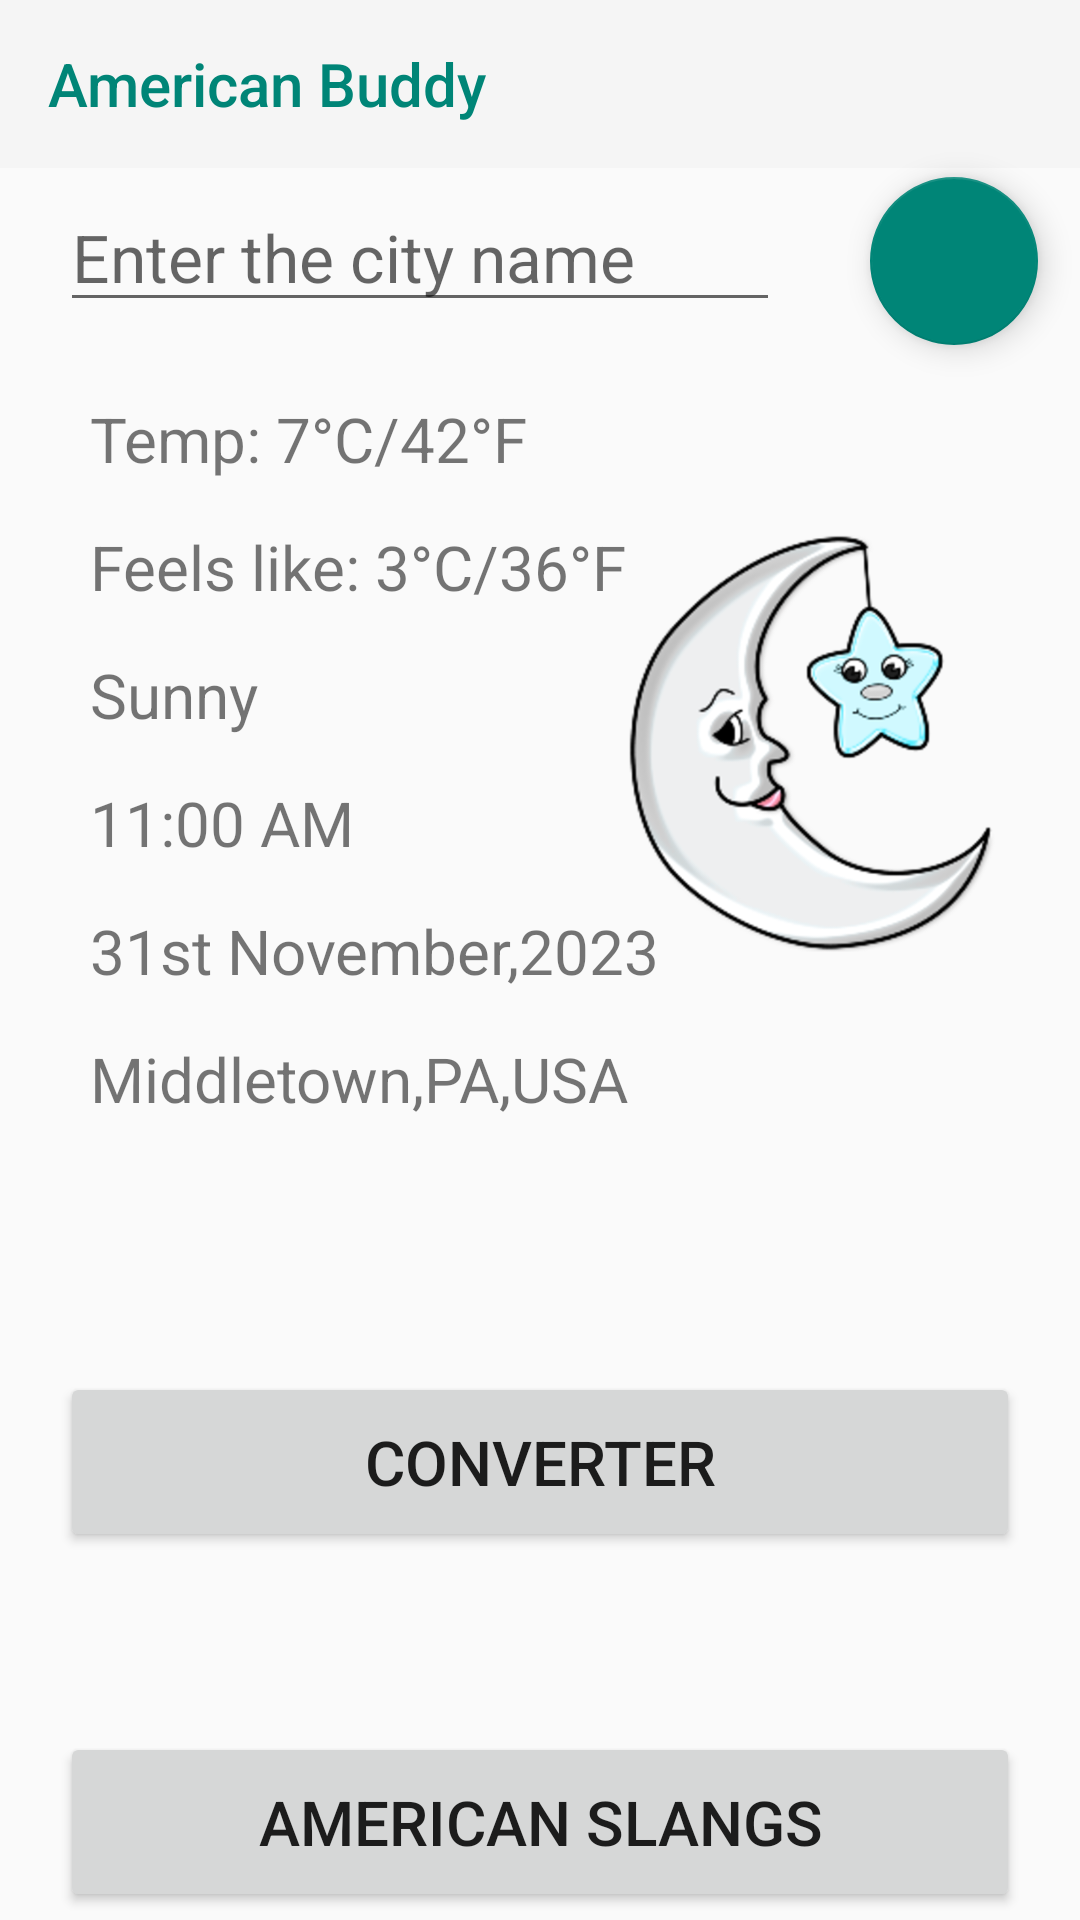

Android layout source for this screen:
<!-- AndroidManifest.xml: application theme Theme.AppCompat.Light.NoActionBar -->
<!-- res/layout/activity_main.xml -->
<ScrollView
    xmlns:android="http://schemas.android.com/apk/res/android"
    xmlns:app="http://schemas.android.com/apk/res-auto"
    xmlns:tools="http://schemas.android.com/tools"
    android:layout_width="match_parent"
    android:layout_height="match_parent"
    android:fillViewport="true">
<androidx.constraintlayout.widget.ConstraintLayout
    android:layout_width="match_parent"
    android:layout_height="match_parent"
    android:background="?attr/background"
    tools:context=".MainActivity"
    tools:ignore="ExtraText">


    <androidx.appcompat.widget.Toolbar
        android:id="@+id/toolbar"
        android:layout_width="match_parent"
        android:layout_height="wrap_content"
        android:minHeight="?attr/actionBarSize"
        app:title="@string/app_name"
        app:titleTextColor="?attr/colorAccent"
        android:theme="?attr/actionBarTheme"
        android:background="?attr/colorPrimary"
        app:layout_constraintEnd_toEndOf="parent"
        app:layout_constraintStart_toStartOf="parent"
        app:layout_constraintTop_toTopOf="parent" />

    <EditText
        android:id="@+id/enter_city"
        android:layout_width="fill_parent"
        android:layout_height="wrap_content"
        android:layout_marginStart="20dp"
        android:layout_marginTop="5dp"
        android:layout_marginEnd="100dp"
        android:hint="Enter the city name"
        android:textAppearance="@android:style/TextAppearance.DeviceDefault.Large"
        app:layout_constraintStart_toStartOf="@id/idRLHome"
        app:layout_constraintTop_toBottomOf="@id/toolbar" />

    <com.google.android.material.floatingactionbutton.FloatingActionButton
        android:id="@+id/search_button"
        android:layout_width="wrap_content"
        android:layout_height="wrap_content"
        android:layout_marginStart="10dp"
        android:layout_marginTop="3dp"
        app:layout_constraintStart_toEndOf="@id/enter_city"
        app:layout_constraintTop_toBottomOf="@id/toolbar"
        app:rippleColor="#00FFFFFF"
        app:srcCompat="@drawable/city_search" />

    <RelativeLayout
        android:id="@+id/idRLHome"
        android:layout_width="fill_parent"
        android:layout_height="280dp"
        android:layout_marginStart="20dp"
        android:layout_marginTop="10dp"
        android:layout_marginEnd="20dp"
        android:layout_marginBottom="240dp"
        android:background="?attr/colorSecondary"
        app:layout_constraintStart_toStartOf="parent"
        app:layout_constraintTop_toBottomOf="@id/enter_city" />

    <ImageView
        android:id="@+id/idRLCondition_Image"
        android:layout_width="130dp"
        android:layout_height="140dp"
        android:layout_marginTop="60dp"
        android:layout_marginEnd="5dp"
        android:scaleType="centerCrop"
        android:src="@drawable/night"
        app:layout_constraintEnd_toEndOf="@id/idRLHome"
        app:layout_constraintTop_toTopOf="@id/idRLHome" />


    <TextView
        android:id="@+id/idTVCurrent_Temp"
        android:layout_width="wrap_content"
        android:layout_height="wrap_content"
        android:layout_marginStart="10dp"
        android:layout_marginTop="15dp"
        android:text="Temp: 7°C/42°F"
        android:textSize="10pt"
        app:layout_constraintStart_toStartOf="@id/idRLHome"
        app:layout_constraintTop_toTopOf="@id/idRLHome" />

    <TextView
        android:id="@+id/idTVFeels_like"
        android:layout_width="wrap_content"
        android:layout_height="wrap_content"
        android:layout_marginStart="10dp"
        android:layout_marginTop="15dp"
        android:text="Feels like: 3°C/36°F"
        android:textSize="10pt"
        app:layout_constraintStart_toStartOf="@id/idRLHome"
        app:layout_constraintTop_toBottomOf="@id/idTVCurrent_Temp" />

    <TextView
        android:id="@+id/idTVTime"
        android:layout_width="wrap_content"
        android:layout_height="wrap_content"
        android:layout_marginStart="10dp"
        android:layout_marginTop="15dp"
        android:text="11:00 AM"
        android:textSize="10pt"
        app:layout_constraintStart_toStartOf="@id/idRLHome"
        app:layout_constraintTop_toBottomOf="@id/idTVCondition" />

    <TextView
        android:id="@+id/idTVCondition"
        android:layout_width="wrap_content"
        android:layout_height="wrap_content"
        android:layout_marginStart="10dp"
        android:layout_marginTop="15dp"
        android:text="Sunny"
        android:textSize="10pt"
        app:layout_constraintStart_toStartOf="@id/idRLHome"
        app:layout_constraintTop_toBottomOf="@id/idTVFeels_like" />

    <TextView
        android:id="@+id/idTVDate"
        android:layout_width="wrap_content"
        android:layout_height="wrap_content"
        android:layout_marginStart="10dp"
        android:layout_marginTop="15dp"
        android:text="31st November,2023"
        android:textSize="10pt"
        app:layout_constraintStart_toStartOf="@id/idRLHome"
        app:layout_constraintTop_toBottomOf="@id/idTVTime" />

    <TextView
        android:id="@+id/idTVLocation"
        android:layout_width="match_parent"
        android:layout_height="wrap_content"
        android:layout_marginStart="30dp"
        android:layout_marginTop="15dp"
        android:layout_marginEnd="30dp"
        android:text="Middletown,PA,USA"
        android:textSize="10pt"
        app:layout_constraintEnd_toEndOf="@id/idRLHome"
        app:layout_constraintStart_toStartOf="@id/idRLHome"
        app:layout_constraintTop_toBottomOf="@id/idTVDate" />


    />
    
    
    
    
    
    
    
    
    
    
    

    

    <Button
        android:id="@+id/converter"
        android:layout_width="fill_parent"
        android:layout_height="60dp"
        android:layout_marginStart="20dp"
        android:layout_marginTop="60dp"
        android:layout_marginEnd="20dp"
        android:text="Converter"
        android:textSize="10pt"
        app:layout_constraintStart_toStartOf="@id/idRLHome"
        app:layout_constraintTop_toBottomOf="@+id/idRLHome" />
    />

    <Button
        android:id="@+id/american_slang"
        android:layout_width="fill_parent"
        android:layout_height="60dp"
        android:layout_marginStart="20dp"
        android:layout_marginTop="60dp"
        android:layout_marginEnd="20dp"
        android:text="American Slangs"
        android:textSize="10pt"
        app:layout_constraintStart_toStartOf="@id/idRLHome"
        app:layout_constraintTop_toBottomOf="@+id/converter" />

</androidx.constraintlayout.widget.ConstraintLayout>
</ScrollView>
<!-- resources referenced by this layout -->
<resources>
  <!-- drawable night: png bitmap (drawable, 178033 bytes) -->
  <string name="app_name">American Buddy</string>
</resources>
